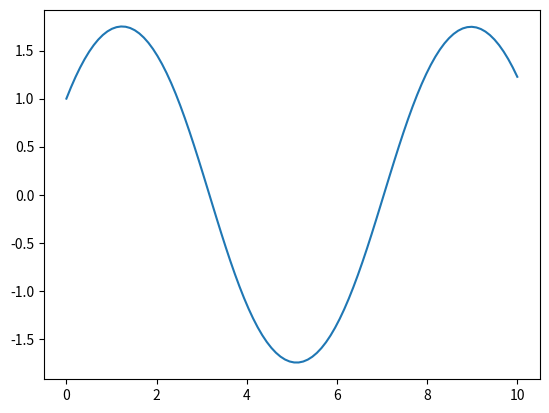

Generate this figure with matplotlib:
import numpy as np
from scipy.integrate import solve_ivp
import matplotlib.pyplot as plt

def f(t, x, g, l):
    """A = [[0, 1]], [-1, 0]], czyli odpowiada rownaniu
    dx/dt = v
    dv/dt = -x
    czyli w jednej linijce jest to: d^2x/dt^2 = -x
    """
    
    
    return [x[1], -(g/l)*np.sin(x[0])]

def solver(t_eval, x0):
    sol = solve_ivp(f, (0, t_eval[-1]), x0, t_eval=t_eval, args = (1,1))
    return sol.t, sol.y[0], sol.y[1]

t_max = 10
t_eval = np.linspace(0, t_max, 100)
x0 = np.array([1, 1.2])
t, x, y = solver(t_eval, x0)




plt.plot(t, x, label='x(t)')
#plt.plot(t, np.cos(t))
plt.show()
